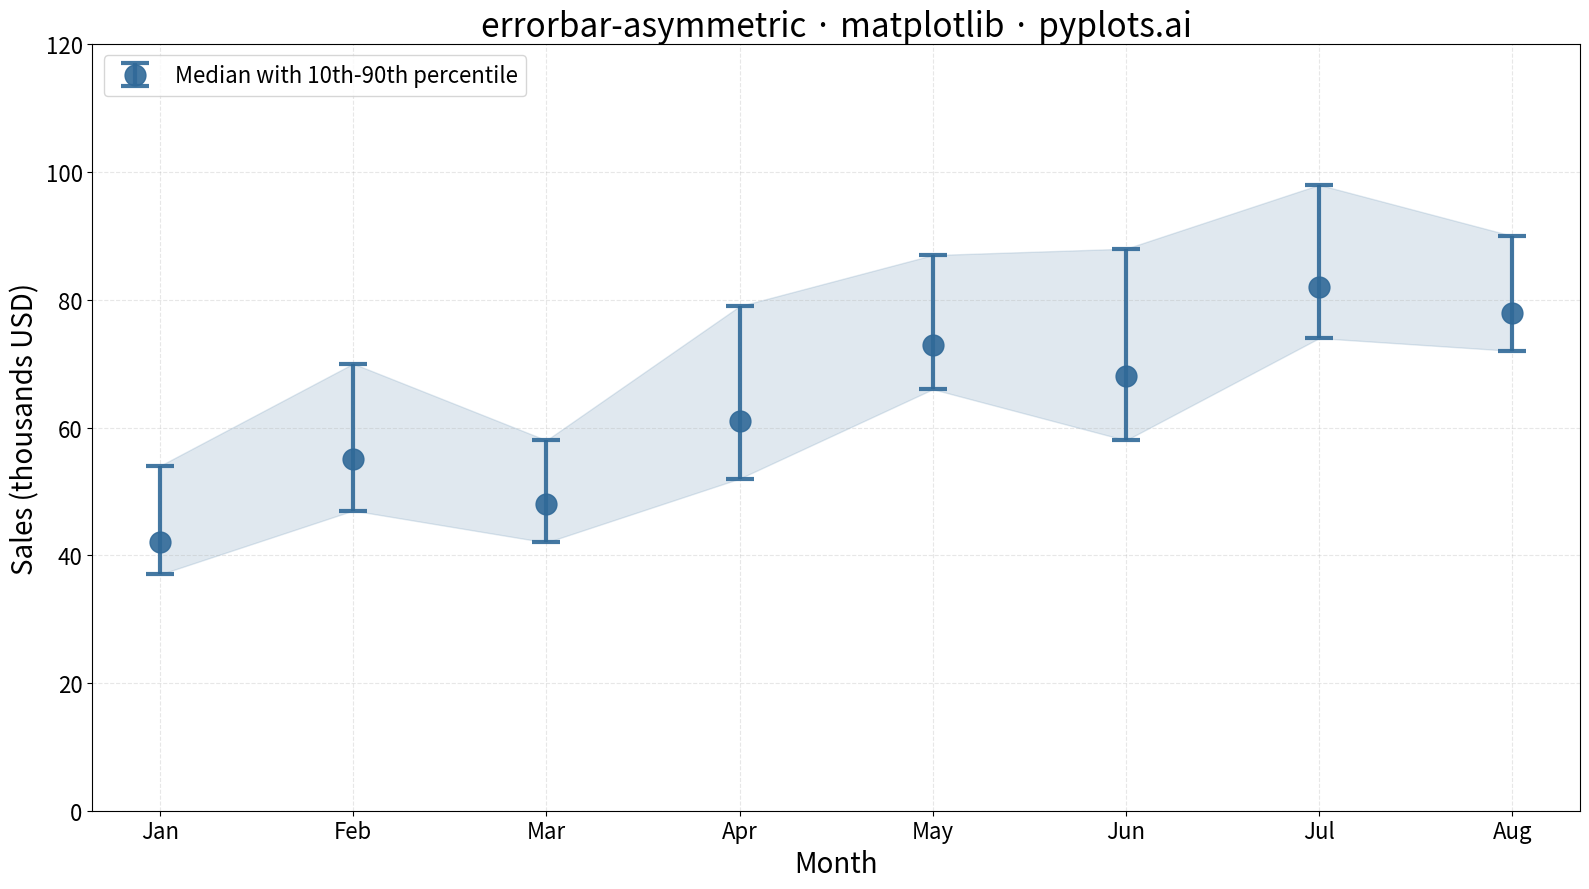

This chart was generated by the following Python code:
""" pyplots.ai
errorbar-asymmetric: Asymmetric Error Bars Plot
Library: matplotlib 3.10.8 | Python 3.13.11
Quality: 93/100 | Created: 2025-12-30
"""

import matplotlib.pyplot as plt
import numpy as np


# Data: Monthly sales performance with asymmetric confidence intervals (10th-90th percentile)
np.random.seed(42)

months = ["Jan", "Feb", "Mar", "Apr", "May", "Jun", "Jul", "Aug"]
sales = np.array([42, 55, 48, 61, 73, 68, 82, 78])  # Median sales (thousands)

# Asymmetric errors: lower bound is smaller (more confident), upper bound is larger (more uncertain)
error_lower = np.array([5, 8, 6, 9, 7, 10, 8, 6])  # Distance below median
error_upper = np.array([12, 15, 10, 18, 14, 20, 16, 12])  # Distance above median

# Create plot
fig, ax = plt.subplots(figsize=(16, 9))

# Plot error bars with asymmetric errors
# yerr expects [lower, upper] arrays
ax.errorbar(
    months,
    sales,
    yerr=[error_lower, error_upper],
    fmt="o",
    markersize=15,
    color="#306998",
    ecolor="#306998",
    elinewidth=3,
    capsize=10,
    capthick=3,
    alpha=0.9,
    label="Median with 10th-90th percentile",
)

# Add a subtle fill to show the confidence region
x_positions = np.arange(len(months))
ax.fill_between(x_positions, sales - error_lower, sales + error_upper, alpha=0.15, color="#306998")

# Styling
ax.set_xlabel("Month", fontsize=20)
ax.set_ylabel("Sales (thousands USD)", fontsize=20)
ax.set_title("errorbar-asymmetric · matplotlib · pyplots.ai", fontsize=24)
ax.tick_params(axis="both", labelsize=16)
ax.legend(fontsize=16, loc="upper left")
ax.grid(True, alpha=0.3, linestyle="--")

# Set y-axis limits to give some padding
ax.set_ylim(0, 120)

plt.tight_layout()
plt.savefig("plot.png", dpi=300, bbox_inches="tight")
